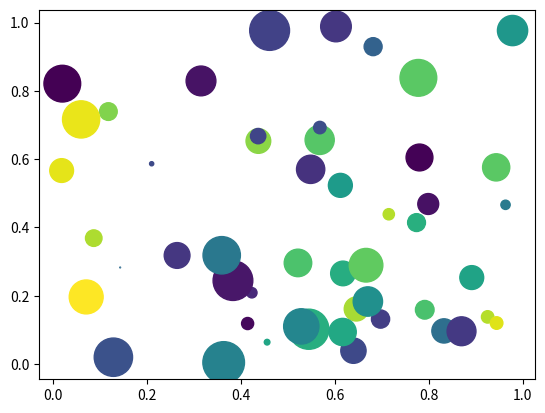

The script that saved this image:
import matplotlib.pyplot as plt 
import numpy as np 

np.random.seed(0) #랜덤 시드를 0으로 설정
n = 50 
x = np.random.rand(n) 
y = np.random.rand(n) 
area = (30 * np.random.rand(n))**2 
colors = np.random.rand(n) 
plt.scatter(x, y, s=area, c=colors) 
plt.show()
